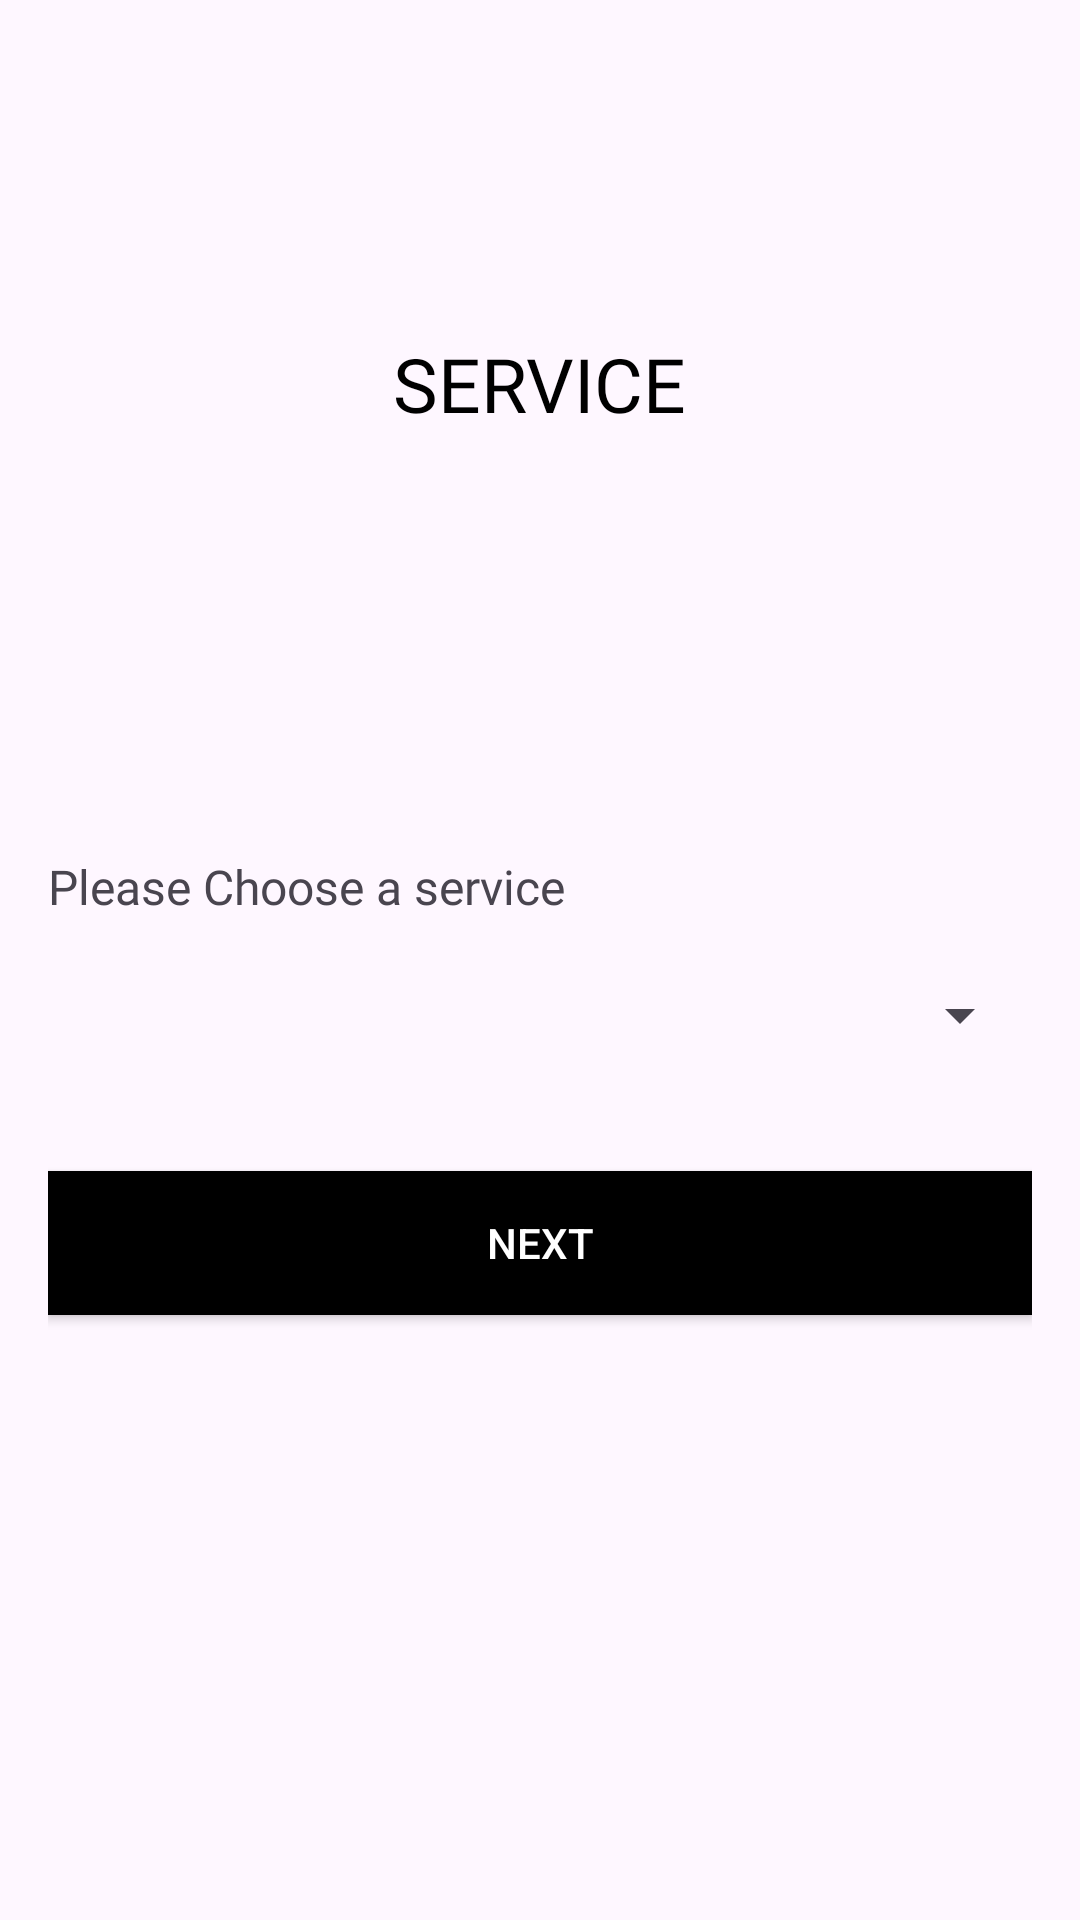

This screen was rendered from an Android layout file. Write that file and the resources it references.
<!-- AndroidManifest.xml: application theme Theme.BookNow -->
<!-- res/layout/activity_choose_service.xml -->
<LinearLayout
    xmlns:android="http://schemas.android.com/apk/res/android"
    xmlns:app="http://schemas.android.com/apk/res-auto"
    android:layout_width="match_parent"
    android:layout_height="match_parent"
    android:orientation="vertical"
    android:padding="16dp">

    <ImageView
        android:id="@+id/service_back_icon"
        android:layout_width="wrap_content"
        android:layout_height="wrap_content"
        android:src="@drawable/baseline_arrow_back_24"
        android:layout_marginTop="10dp"
        android:layout_marginLeft="10dp"
        android:background="@drawable/back_icon_selector"/>


    <TextView
        android:layout_width="wrap_content"
        android:layout_height="wrap_content"
        android:text="SERVICE"
        android:fontFamily="@font/muli_black"
        android:textSize="25sp"
        android:layout_marginTop="85dp"
        android:layout_gravity="center"
        android:textColor="@color/black"/>

    <TextView
        android:id="@+id/textView4"
        android:layout_width="match_parent"
        android:layout_height="wrap_content"
        android:layout_marginTop="140dp"
        android:text="Please Choose a service"
        android:fontFamily="@font/muli_black"
        android:textSize="16sp"
        />

    <Spinner
        android:id="@+id/serviceSpinner"
        android:layout_width="match_parent"
        android:layout_height="wrap_content"
        android:layout_marginTop="20dp"
        android:layout_marginBottom="20dp"/>

    <Button
        android:id="@+id/next_button_choose_service"
        android:layout_width="match_parent"
        android:layout_height="wrap_content"
        android:layout_below="@+id/working_hours_content"
        android:layout_marginTop="20dp"
        android:background="@color/black"
        android:textColor="@color/white"
        app:backgroundTint="@null"
        android:text="NEXT"/>


</LinearLayout>
<!-- resources referenced by this layout -->
<resources>
  <color name="black">#000</color>
  <color name="white">#fff</color>
  <!-- drawable back_icon_selector (drawable) -->
  <selector xmlns:android="http://schemas.android.com/apk/res/android">
      
      <item android:state_pressed="true">
          <shape android:shape="rectangle">
              <solid android:color="#20000000"/> 
              <corners android:radius="8dp"/> 
          </shape>
      </item>
      
      <item>
          <shape android:shape="rectangle">
              <solid android:color="@android:color/transparent"/> 
          </shape>
      </item>
  </selector>
  <style name="Theme.BookNow" parent="Base.Theme.BookNow" />
  <style name="Base.Theme.BookNow" parent="Theme.Material3.DayNight.NoActionBar">
          
          
      </style>
</resources>
